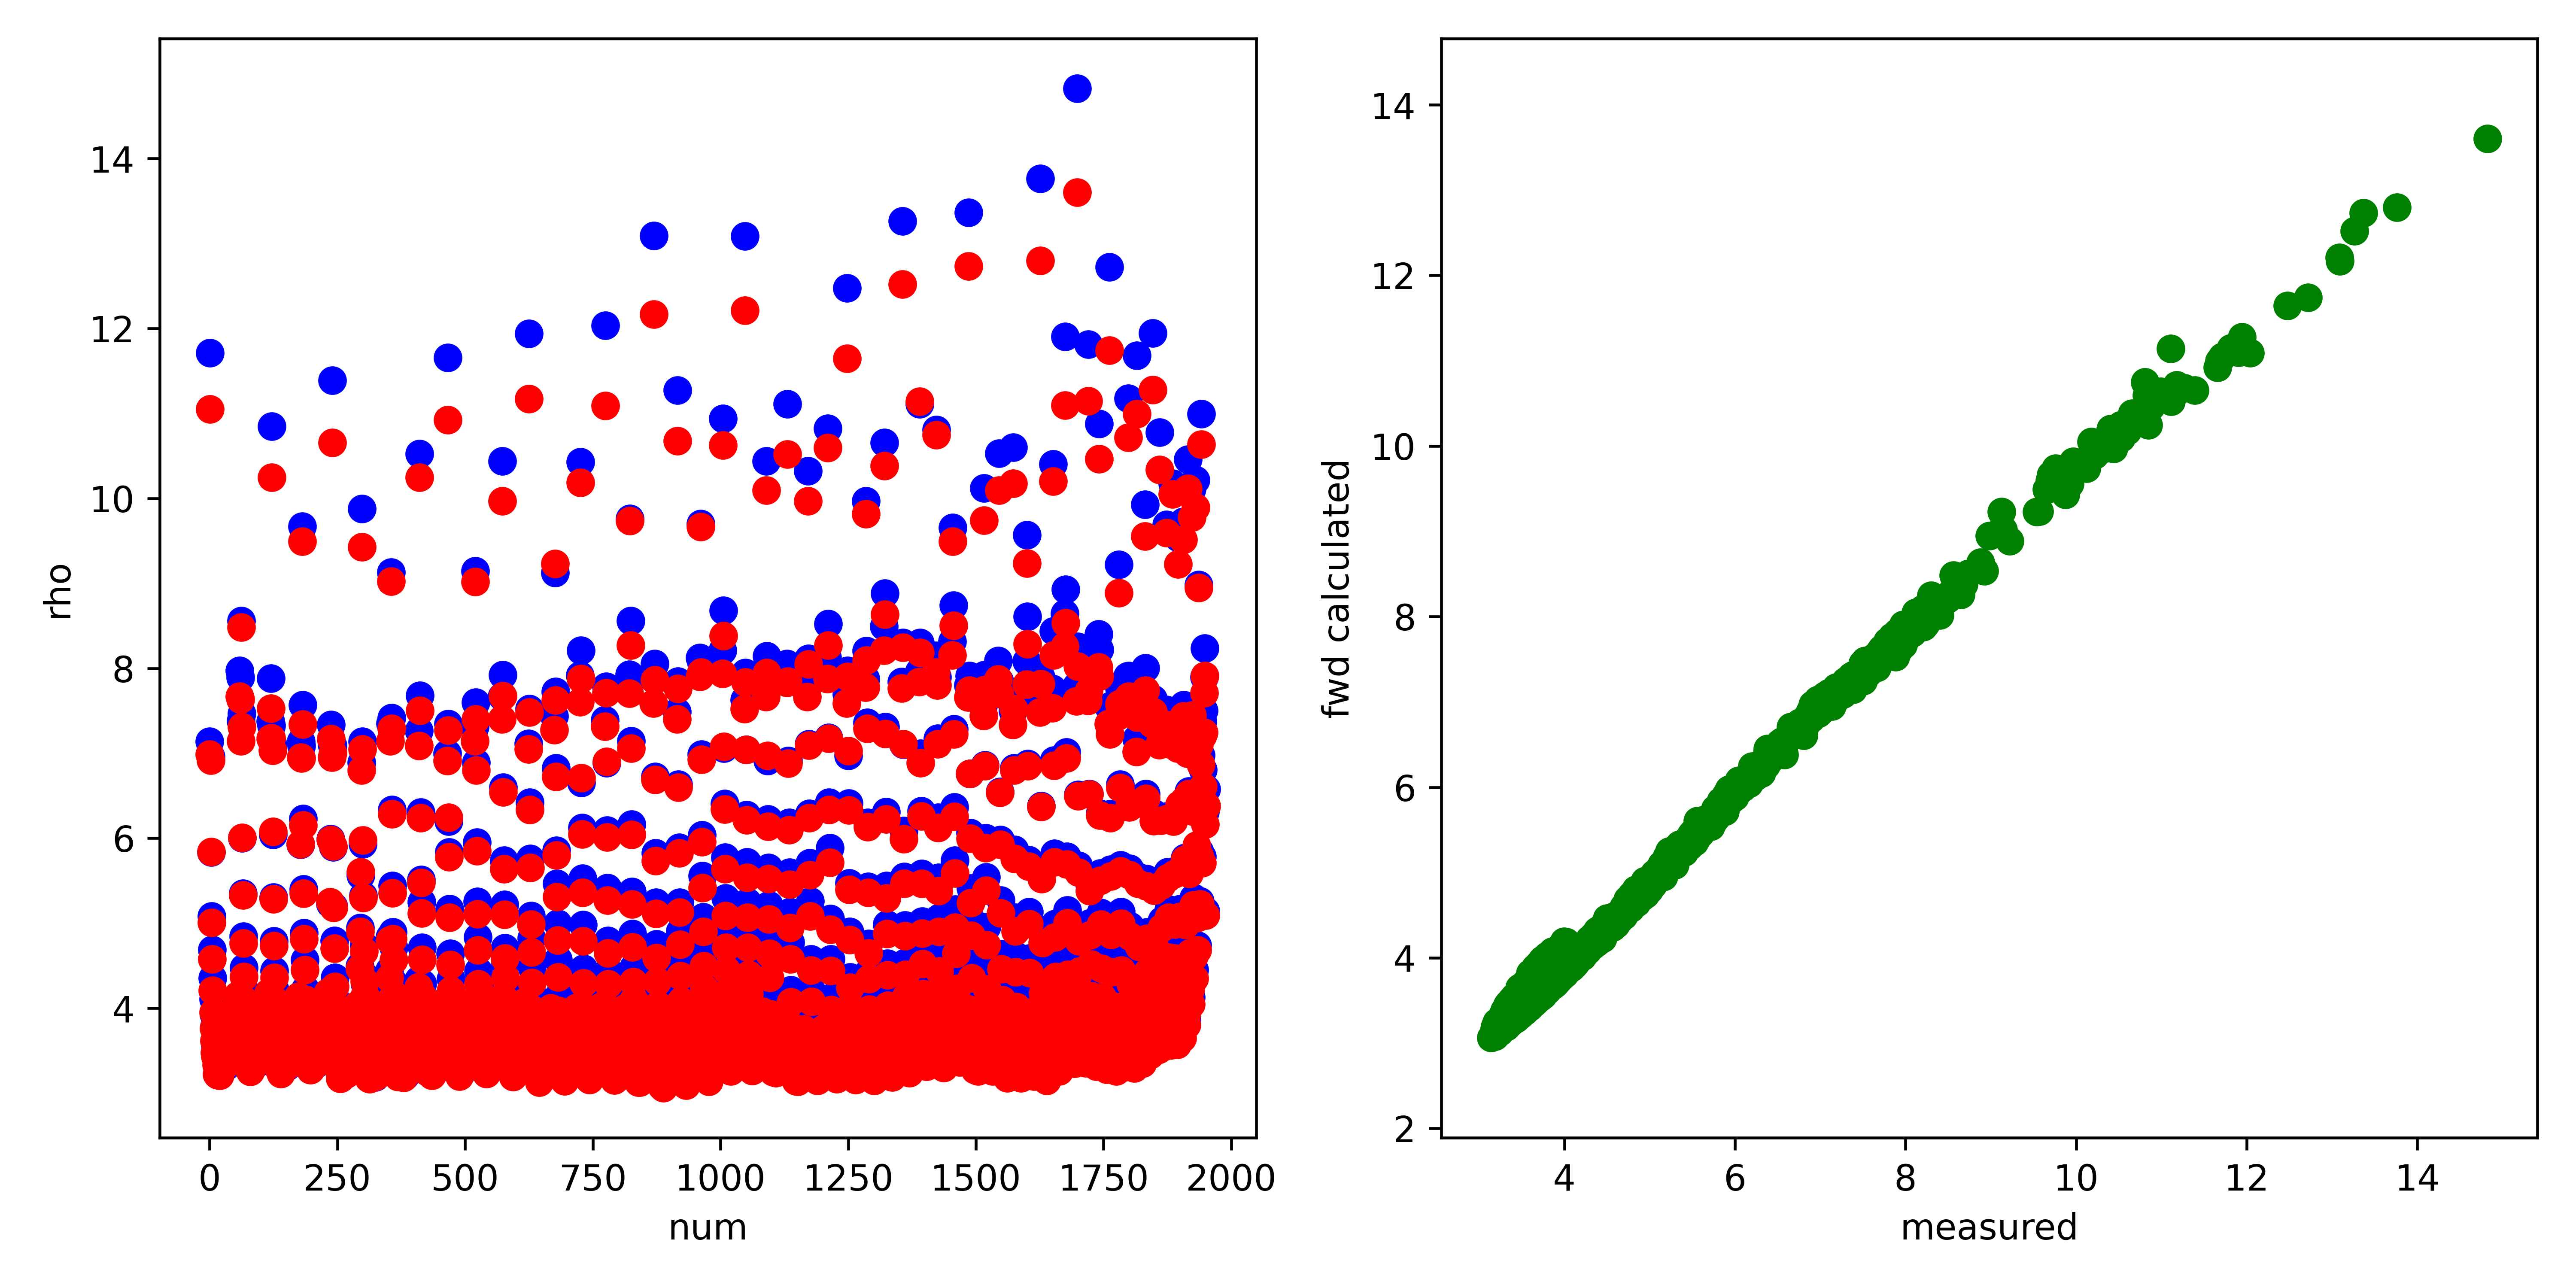

The data file committed next to this chart (first rows):
, fwd, measured, misfit, abs_misfit, percent_misfit
0, 6.985, 7.142, -0.1561, 0.1561, 0.02186
1, 11.05, 11.71, -0.6635, 0.6635, 0.05665
2, 6.918, 6.963, -0.0451, 0.0451, 0.006476
3, 5.839, 5.833, 0.005228, 0.005228, 0.0008962
4, 5.007, 5.082, -0.07446, 0.07446, 0.01465
5, 4.578, 4.689, -0.1108, 0.1108, 0.02364
6, 4.207, 4.357, -0.1502, 0.1502, 0.03449
7, 3.949, 4.108, -0.1593, 0.1593, 0.03879
8, 3.762, 3.923, -0.1618, 0.1618, 0.04124
9, 3.615, 3.785, -0.1702, 0.1702, 0.04498
10, 3.476, 3.629, -0.1528, 0.1528, 0.04211
11, 3.436, 3.57, -0.1348, 0.1348, 0.03775
12, 3.442, 3.598, -0.1554, 0.1554, 0.0432
13, 3.333, 3.458, -0.1258, 0.1258, 0.03638
14, 3.223, 3.344, -0.1204, 0.1204, 0.03601
15, 3.224, 3.342, -0.1183, 0.1183, 0.03539
16, 3.212, 3.318, -0.1055, 0.1055, 0.03179
17, 3.308, 3.41, -0.1015, 0.1015, 0.02976
18, 3.319, 3.409, -0.08972, 0.08972, 0.02632
19, 3.292, 3.367, -0.07489, 0.07489, 0.02224
20, 3.21, 3.259, -0.04925, 0.04925, 0.01511
21, 3.233, 3.277, -0.0443, 0.0443, 0.01352
22, 3.268, 3.307, -0.03921, 0.03921, 0.01186
23, 3.325, 3.372, -0.04657, 0.04657, 0.01381
24, 3.34, 3.371, -0.03029, 0.03029, 0.008988
25, 3.365, 3.401, -0.03551, 0.03551, 0.01044
26, 3.425, 3.435, -0.009946, 0.009946, 0.002895
27, 3.5, 3.535, -0.03481, 0.03481, 0.009848
28, 3.489, 3.5, -0.01069, 0.01069, 0.003053
29, 3.518, 3.544, -0.02632, 0.02632, 0.007427
30, 3.398, 3.388, 0.009675, 0.009675, 0.002856
31, 3.409, 3.418, -0.009522, 0.009522, 0.002786
32, 3.34, 3.312, 0.0281, 0.0281, 0.008483
33, 3.392, 3.32, 0.07231, 0.07231, 0.02178
34, 3.407, 3.361, 0.04581, 0.04581, 0.01363
35, 3.391, 3.338, 0.05247, 0.05247, 0.01572
36, 3.483, 3.408, 0.07472, 0.07472, 0.02192
37, 3.532, 3.47, 0.06164, 0.06164, 0.01776
38, 3.608, 3.535, 0.07341, 0.07341, 0.02077
39, 3.595, 3.542, 0.05308, 0.05308, 0.01499
40, 3.563, 3.443, 0.1201, 0.1201, 0.03488
41, 3.574, 3.471, 0.1023, 0.1023, 0.02948
42, 3.61, 3.473, 0.1374, 0.1374, 0.03955
43, 3.59, 3.476, 0.1139, 0.1139, 0.03276
44, 3.648, 3.473, 0.1753, 0.1753, 0.05048
45, 3.687, 3.556, 0.1313, 0.1313, 0.03694
46, 3.757, 3.62, 0.1368, 0.1368, 0.03779
47, 3.828, 3.723, 0.1051, 0.1051, 0.02823
48, 3.821, 3.599, 0.2217, 0.2217, 0.0616
49, 3.812, 3.642, 0.1707, 0.1707, 0.04686
50, 3.797, 3.628, 0.1694, 0.1694, 0.04671
51, 3.811, 3.724, 0.08744, 0.08744, 0.02348
52, 3.913, 3.776, 0.1362, 0.1362, 0.03605
53, 4.023, 3.873, 0.1505, 0.1505, 0.03885
54, 4.095, 3.924, 0.1704, 0.1704, 0.04342
55, 4.154, 3.99, 0.1638, 0.1638, 0.04105
56, 4.044, 3.847, 0.1973, 0.1973, 0.0513
57, 4.062, 3.862, 0.2008, 0.2008, 0.052
58, 3.961, 3.732, 0.2284, 0.2284, 0.0612
59, 7.669, 7.974, -0.3051, 0.3051, 0.03827
... 1,892 more rows
